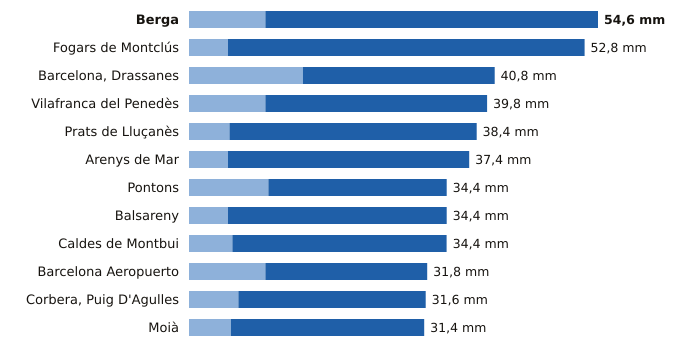

Source data for this figure (header and first rows):
estacion, provincia, indicativo, mm_6_dias_anteriores, mm_hoy, mm_7_dias, horas_de_hoy
Berga, Barcelona, 0092X, 10.2, 44.4, 54.6, 8
Fogars de Montclús, Barcelona, 0260X, 5.2, 47.6, 52.8, 9
Barcelona, Drassanes, Barcelona, 0201X, 15.2, 25.6, 40.8, 8
Vilafranca del Penedès, Barcelona, 0066X, 10.2, 29.6, 39.8, 8
Prats de Lluçanès, Barcelona, 0114X, 5.4, 33.0, 38.4, 9
Arenys de Mar, Barcelona, 0252D, 5.2, 32.2, 37.4, 9
Pontons, Barcelona, 0061X, 10.6, 23.8, 34.4, 8
Balsareny, Barcelona, 0106X, 5.2, 29.2, 34.4, 8
Caldes de Montbui, Barcelona, 0222X, 5.8, 28.6, 34.4, 8
Barcelona Aeropuerto, Barcelona, 0076, 10.2, 21.6, 31.8, 9
Corbera, Puig D'Agulles, Barcelona, 0194D, 6.6, 25.0, 31.6, 9
Moià, Barcelona, 0120X, 5.6, 25.8, 31.4, 9
